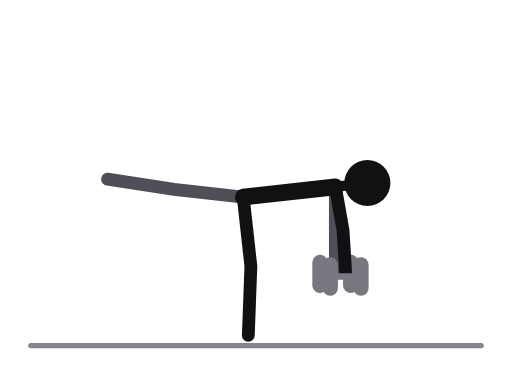
t = 0.00 s
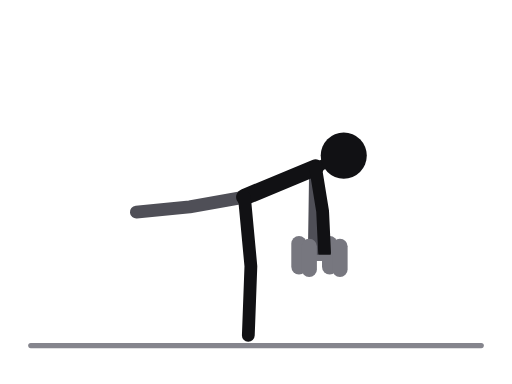
t = 0.31 s
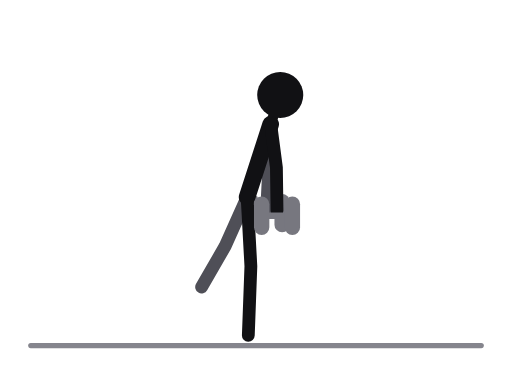
t = 0.69 s
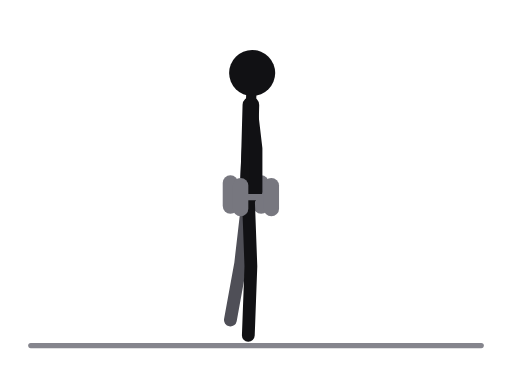
t = 1.00 s
t = 1.31 s: frame unchanged from t = 0.69 s, image omitted
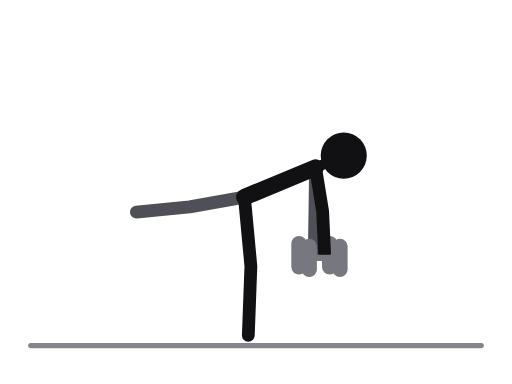
t = 1.69 s

The animated SVG that drew these frames (rendered in a browser with its animation timeline set to each time). Animation: 37 SMIL elements (animate=37); one cycle of 2.00 s, repeats indefinitely.

<svg xmlns="http://www.w3.org/2000/svg" viewBox="0 0 400 300" role="img" aria-label="Single-leg dumbbell deadlift"><title>Single-leg dumbbell deadlift</title><style>.ill-s-near{stroke:var(--ill-near,#111114)}.ill-f-near{fill:var(--ill-near,#111114)}.ill-s-far{stroke:var(--ill-far,#4F4F57)}.ill-f-far{fill:var(--ill-far,#4F4F57)}.ill-s-prop{stroke:var(--ill-prop,#85858D)}.ill-f-prop{fill:var(--ill-prop,#85858D)}.ill-s-floor{stroke:var(--ill-floor,#85858D)}.ill-f-floor{fill:var(--ill-floor,#85858D)}.ill-s-iron{stroke:var(--ill-iron,#77777F)}.ill-f-iron{fill:var(--ill-iron,#77777F)}.ill-s-ironin{stroke:var(--ill-ironin,#E6E6EA)}.ill-f-ironin{fill:var(--ill-ironin,#E6E6EA)}.ill-s-arrow{stroke:var(--ill-arrow,#008F45)}.ill-f-arrow{fill:var(--ill-arrow,#008F45)}@media (prefers-color-scheme:dark){svg{--ill-near:#F5F5F7;--ill-far:#BEBEC5;--ill-prop:#8E8E96;--ill-floor:#8E8E96;--ill-iron:#9E9EA6;--ill-ironin:#2A2A30;--ill-arrow:#3DFF8F;}}</style><g stroke-linecap="round" stroke-linejoin="round"><line class="ill-s-floor" x1="24" y1="270" x2="376" y2="270" stroke-width="4"/><line class="ill-s-iron" x1="274" y1="214" x2="250" y2="214" stroke-width="5"><animate attributeName="x1" values="274;263.7;239;214.3;204;214.3;239;263.7;274" keyTimes="0;0.125;0.25;0.375;0.5;0.625;0.75;0.875;1" dur="2.0s" repeatCount="indefinite"/><animate attributeName="y1" values="214;204.9;183;161.1;152;161.1;183;204.9;214" keyTimes="0;0.125;0.25;0.375;0.5;0.625;0.75;0.875;1" dur="2.0s" repeatCount="indefinite"/><animate attributeName="x2" values="250;239.7;215;190.3;180;190.3;215;239.7;250" keyTimes="0;0.125;0.25;0.375;0.5;0.625;0.75;0.875;1" dur="2.0s" repeatCount="indefinite"/><animate attributeName="y2" values="214;204.9;183;161.1;152;161.1;183;204.9;214" keyTimes="0;0.125;0.25;0.375;0.5;0.625;0.75;0.875;1" dur="2.0s" repeatCount="indefinite"/></line><line class="ill-s-iron" x1="274" y1="205" x2="274" y2="223" stroke-width="12"><animate attributeName="x1" values="274;263.7;239;214.3;204;214.3;239;263.7;274" keyTimes="0;0.125;0.25;0.375;0.5;0.625;0.75;0.875;1" dur="2.0s" repeatCount="indefinite"/><animate attributeName="y1" values="205;195.9;174;152.1;143;152.1;174;195.9;205" keyTimes="0;0.125;0.25;0.375;0.5;0.625;0.75;0.875;1" dur="2.0s" repeatCount="indefinite"/><animate attributeName="x2" values="274;263.7;239;214.3;204;214.3;239;263.7;274" keyTimes="0;0.125;0.25;0.375;0.5;0.625;0.75;0.875;1" dur="2.0s" repeatCount="indefinite"/><animate attributeName="y2" values="223;213.9;192;170.1;161;170.1;192;213.9;223" keyTimes="0;0.125;0.25;0.375;0.5;0.625;0.75;0.875;1" dur="2.0s" repeatCount="indefinite"/></line><line class="ill-s-iron" x1="250" y1="205" x2="250" y2="223" stroke-width="12"><animate attributeName="x1" values="250;239.7;215;190.3;180;190.3;215;239.7;250" keyTimes="0;0.125;0.25;0.375;0.5;0.625;0.75;0.875;1" dur="2.0s" repeatCount="indefinite"/><animate attributeName="y1" values="205;195.9;174;152.1;143;152.1;174;195.9;205" keyTimes="0;0.125;0.25;0.375;0.5;0.625;0.75;0.875;1" dur="2.0s" repeatCount="indefinite"/><animate attributeName="x2" values="250;239.7;215;190.3;180;190.3;215;239.7;250" keyTimes="0;0.125;0.25;0.375;0.5;0.625;0.75;0.875;1" dur="2.0s" repeatCount="indefinite"/><animate attributeName="y2" values="223;213.9;192;170.1;161;170.1;192;213.9;223" keyTimes="0;0.125;0.25;0.375;0.5;0.625;0.75;0.875;1" dur="2.0s" repeatCount="indefinite"/></line><polyline class="ill-s-far" points="190,154 136,148 84,140" fill="none" stroke-width="10"><animate attributeName="points" values="190,154 136,148 84,140;190.6,154 143.6,156.5 98.1,156.1;192,154 162,177 132,195;193.4,154 180.4,197.5 165.9,233.9;194,154 188,206 180,250;193.4,154 180.4,197.5 165.9,233.9;192,154 162,177 132,195;190.6,154 143.6,156.5 98.1,156.1;190,154 136,148 84,140" keyTimes="0;0.125;0.25;0.375;0.5;0.625;0.75;0.875;1" dur="2.0s" repeatCount="indefinite"/></polyline><polyline class="ill-s-far" points="262,146 262,180 262,210" fill="none" stroke-width="10"><animate attributeName="points" values="262,146 262,180 262,210;252.3,136.6 252,170.6 251.7,200.9;229,114 228,148 227,179;205.7,91.4 204,125.4 202.3,157.1;196,82 194,116 192,148;205.7,91.4 204,125.4 202.3,157.1;229,114 228,148 227,179;252.3,136.6 252,170.6 251.7,200.9;262,146 262,180 262,210" keyTimes="0;0.125;0.25;0.375;0.5;0.625;0.75;0.875;1" dur="2.0s" repeatCount="indefinite"/></polyline><line class="ill-s-near" x1="262" y1="146" x2="190" y2="154" stroke-width="13"><animate attributeName="x1" values="262;252.3;229;205.7;196;205.7;229;252.3;262" keyTimes="0;0.125;0.25;0.375;0.5;0.625;0.75;0.875;1" dur="2.0s" repeatCount="indefinite"/><animate attributeName="y1" values="146;136.6;114;91.4;82;91.4;114;136.6;146" keyTimes="0;0.125;0.25;0.375;0.5;0.625;0.75;0.875;1" dur="2.0s" repeatCount="indefinite"/><animate attributeName="x2" values="190;190.6;192;193.4;194;193.4;192;190.6;190" keyTimes="0;0.125;0.25;0.375;0.5;0.625;0.75;0.875;1" dur="2.0s" repeatCount="indefinite"/></line><line class="ill-s-near" x1="262" y1="146" x2="287" y2="143" stroke-width="8"><animate attributeName="x1" values="262;252.3;229;205.7;196;205.7;229;252.3;262" keyTimes="0;0.125;0.25;0.375;0.5;0.625;0.75;0.875;1" dur="2.0s" repeatCount="indefinite"/><animate attributeName="y1" values="146;136.6;114;91.4;82;91.4;114;136.6;146" keyTimes="0;0.125;0.25;0.375;0.5;0.625;0.75;0.875;1" dur="2.0s" repeatCount="indefinite"/><animate attributeName="x2" values="287;276;246;210;197;210;246;276;287" keyTimes="0;0.125;0.25;0.375;0.5;0.625;0.75;0.875;1" dur="2.0s" repeatCount="indefinite"/><animate attributeName="y2" values="143;130;96;67;57;67;96;130;143" keyTimes="0;0.125;0.25;0.375;0.5;0.625;0.75;0.875;1" dur="2.0s" repeatCount="indefinite"/></line><polyline class="ill-s-near" points="190,154 196,208 194,262" fill="none" stroke-width="10"><animate attributeName="points" values="190,154 196,208 194,262;190.6,154 196,208 194,262;192,154 196,208 194,262;193.4,154 196,208 194,262;194,154 196,208 194,262;193.4,154 196,208 194,262;192,154 196,208 194,262;190.6,154 196,208 194,262;190,154 196,208 194,262" keyTimes="0;0.125;0.25;0.375;0.5;0.625;0.75;0.875;1" dur="2.0s" repeatCount="indefinite"/></polyline><polyline class="ill-s-near" points="262,146 268,180 270,212" fill="none" stroke-width="10"><animate attributeName="points" values="262,146 268,180 270,212;252.3,136.6 258,170.6 259.7,202.9;229,114 234,148 235,181;205.7,91.4 210,125.4 210.3,159.1;196,82 200,116 200,150;205.7,91.4 210,125.4 210.3,159.1;229,114 234,148 235,181;252.3,136.6 258,170.6 259.7,202.9;262,146 268,180 270,212" keyTimes="0;0.125;0.25;0.375;0.5;0.625;0.75;0.875;1" dur="2.0s" repeatCount="indefinite"/></polyline><circle class="ill-f-near" cx="287" cy="143" r="18"><animate attributeName="cx" values="287;276;246;210;197;210;246;276;287" keyTimes="0;0.125;0.25;0.375;0.5;0.625;0.75;0.875;1" dur="2.0s" repeatCount="indefinite"/><animate attributeName="cy" values="143;130;96;67;57;67;96;130;143" keyTimes="0;0.125;0.25;0.375;0.5;0.625;0.75;0.875;1" dur="2.0s" repeatCount="indefinite"/></circle><line class="ill-s-iron" x1="282" y1="216" x2="258" y2="216" stroke-width="5"><animate attributeName="x1" values="282;271.7;247;222.3;212;222.3;247;271.7;282" keyTimes="0;0.125;0.25;0.375;0.5;0.625;0.75;0.875;1" dur="2.0s" repeatCount="indefinite"/><animate attributeName="y1" values="216;206.9;185;163.1;154;163.1;185;206.9;216" keyTimes="0;0.125;0.25;0.375;0.5;0.625;0.75;0.875;1" dur="2.0s" repeatCount="indefinite"/><animate attributeName="x2" values="258;247.7;223;198.3;188;198.3;223;247.7;258" keyTimes="0;0.125;0.25;0.375;0.5;0.625;0.75;0.875;1" dur="2.0s" repeatCount="indefinite"/><animate attributeName="y2" values="216;206.9;185;163.1;154;163.1;185;206.9;216" keyTimes="0;0.125;0.25;0.375;0.5;0.625;0.75;0.875;1" dur="2.0s" repeatCount="indefinite"/></line><line class="ill-s-iron" x1="282" y1="207" x2="282" y2="225" stroke-width="12"><animate attributeName="x1" values="282;271.7;247;222.3;212;222.3;247;271.7;282" keyTimes="0;0.125;0.25;0.375;0.5;0.625;0.75;0.875;1" dur="2.0s" repeatCount="indefinite"/><animate attributeName="y1" values="207;197.9;176;154.1;145;154.1;176;197.9;207" keyTimes="0;0.125;0.25;0.375;0.5;0.625;0.75;0.875;1" dur="2.0s" repeatCount="indefinite"/><animate attributeName="x2" values="282;271.7;247;222.3;212;222.3;247;271.7;282" keyTimes="0;0.125;0.25;0.375;0.5;0.625;0.75;0.875;1" dur="2.0s" repeatCount="indefinite"/><animate attributeName="y2" values="225;215.9;194;172.1;163;172.1;194;215.9;225" keyTimes="0;0.125;0.25;0.375;0.5;0.625;0.75;0.875;1" dur="2.0s" repeatCount="indefinite"/></line><line class="ill-s-iron" x1="258" y1="207" x2="258" y2="225" stroke-width="12"><animate attributeName="x1" values="258;247.7;223;198.3;188;198.3;223;247.7;258" keyTimes="0;0.125;0.25;0.375;0.5;0.625;0.75;0.875;1" dur="2.0s" repeatCount="indefinite"/><animate attributeName="y1" values="207;197.9;176;154.1;145;154.1;176;197.9;207" keyTimes="0;0.125;0.25;0.375;0.5;0.625;0.75;0.875;1" dur="2.0s" repeatCount="indefinite"/><animate attributeName="x2" values="258;247.7;223;198.3;188;198.3;223;247.7;258" keyTimes="0;0.125;0.25;0.375;0.5;0.625;0.75;0.875;1" dur="2.0s" repeatCount="indefinite"/><animate attributeName="y2" values="225;215.9;194;172.1;163;172.1;194;215.9;225" keyTimes="0;0.125;0.25;0.375;0.5;0.625;0.75;0.875;1" dur="2.0s" repeatCount="indefinite"/></line></g></svg>
